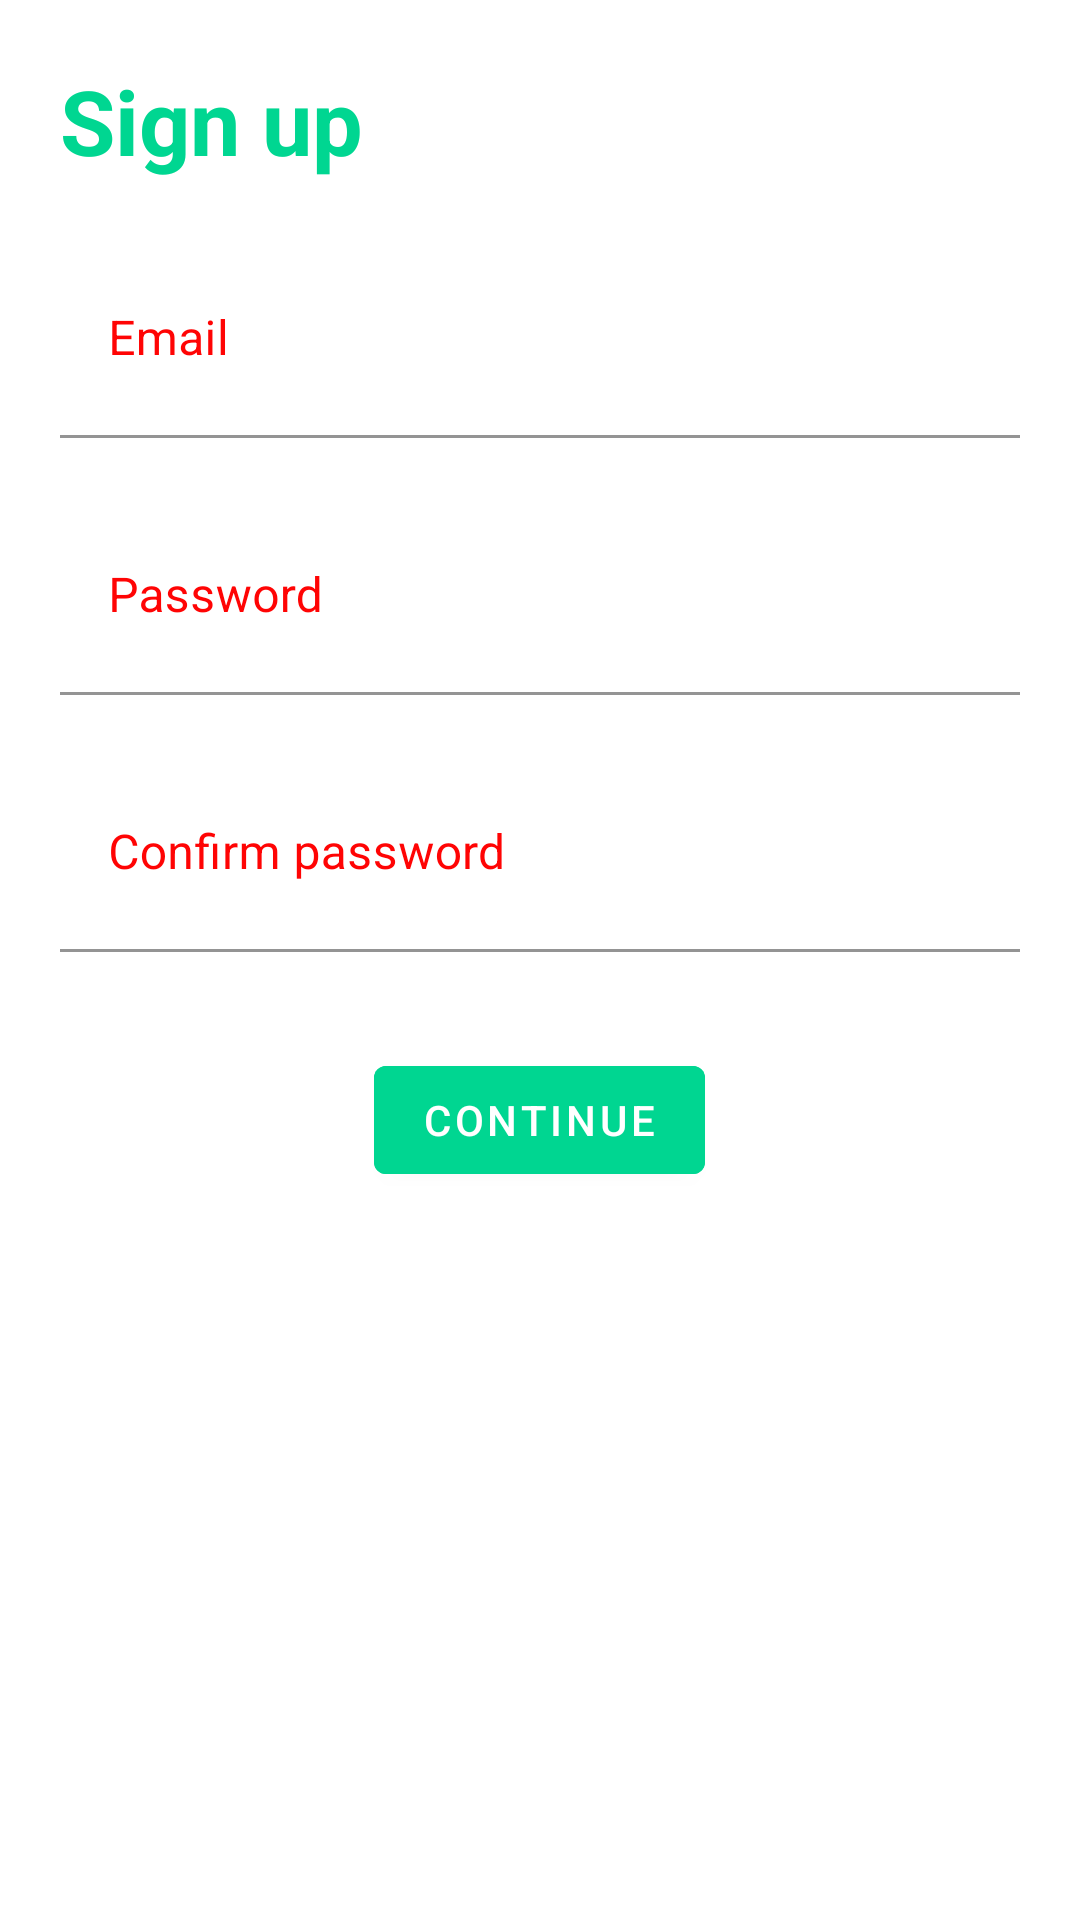

The Android layout XML behind this screen, and the referenced resources:
<!-- AndroidManifest.xml: application theme Theme.MyMatess -->
<!-- res/layout/register_activity.xml -->
<RelativeLayout xmlns:android="http://schemas.android.com/apk/res/android"
    xmlns:tools="http://schemas.android.com/tools"
    android:layout_width="match_parent"
    android:layout_height="match_parent"
    android:focusableInTouchMode="true"
    tools:context=".activity.RegisterActivity">

    <TextView
        android:id="@+id/sign_up"
        android:layout_width="wrap_content"
        android:layout_height="wrap_content"
        android:layout_marginLeft="20dp"
        android:layout_marginTop="20dp"
        android:text="Sign up"
        android:textColor="@color/green"
        android:textSize="30sp"
        android:textStyle="bold" />

    <LinearLayout
        android:id="@+id/register_form"
        android:layout_width="match_parent"
        android:layout_height="wrap_content"
        android:layout_below="@id/sign_up"
        android:layout_marginLeft="20dp"
        android:layout_marginTop="20dp"

        android:layout_marginRight="20dp"
        android:layout_marginBottom="32dp"
        android:orientation="vertical">

        <com.google.android.material.textfield.TextInputLayout
            android:layout_width="match_parent"
            android:layout_height="wrap_content"
            android:textColorHint="@color/red">

            <EditText
                android:id="@+id/email_input"
                android:layout_width="match_parent"
                android:layout_height="match_parent"
                android:background="@color/white"
                android:drawablePadding="16dp"
                android:hint="Email"
                android:inputType="textEmailAddress"
                android:maxLines="1"
                android:paddingBottom="20dp"
                android:textColor="@android:color/black"
                android:textSize="16sp" />

        </com.google.android.material.textfield.TextInputLayout>


        <com.google.android.material.textfield.TextInputLayout
            android:layout_width="match_parent"

            android:layout_height="wrap_content"
            android:textColorHint="@color/red">

            <EditText
                android:id="@+id/password"
                android:layout_width="match_parent"
                android:layout_height="match_parent"
                android:layout_marginTop="20dp"
                android:background="@color/white"
                android:drawablePadding="16dp"
                android:hint="Password"
                android:inputType="textPassword"
                android:maxLines="1"
                android:paddingBottom="20dp"
                android:textColor="@android:color/black"
                android:textSize="16sp" />

        </com.google.android.material.textfield.TextInputLayout>

        <com.google.android.material.textfield.TextInputLayout
            android:layout_width="match_parent"

            android:layout_height="wrap_content"
            android:textColorHint="@color/red">

            <EditText
                android:id="@+id/confirm_password"
                android:layout_width="match_parent"
                android:layout_height="match_parent"
                android:layout_marginTop="20dp"
                android:background="@color/white"
                android:drawablePadding="16dp"
                android:hint="Confirm password"
                android:inputType="textPassword"
                android:maxLines="1"
                android:paddingBottom="20dp"
                android:textColor="@android:color/black"
                android:textSize="16sp" />

        </com.google.android.material.textfield.TextInputLayout>

    </LinearLayout>

    <com.google.android.material.button.MaterialButton
        android:id="@+id/continue_button"
        android:layout_width="wrap_content"
        android:layout_height="wrap_content"
        android:layout_below="@id/register_form"
        android:layout_centerHorizontal="true"
        android:backgroundTint="@color/green"
        android:text="Continue">


    </com.google.android.material.button.MaterialButton>


</RelativeLayout>
<!-- resources referenced by this layout -->
<resources>
  <color name="green">#00d691</color>
  <color name="red">#FF0404</color>
  <color name="white">#FFFFFFFF</color>
  <style name="Theme.MyMatess" parent="Theme.MaterialComponents.Light.NoActionBar">
          
          <item name="colorPrimary">@color/purple_500</item>
          <item name="colorPrimaryVariant">@color/purple_700</item>
          <item name="colorOnPrimary">@color/white</item>
          
          <item name="colorSecondary">@color/green</item>
          <item name="colorSecondaryVariant">@color/teal_700</item>
          <item name="colorOnSecondary">@color/black</item>
          
          <item name="android:statusBarColor" tools:targetApi="l">?attr/colorPrimaryVariant</item>
          
      </style>
  <color name="purple_500">#00d691</color>
  <color name="purple_700">#00d691</color>
  <color name="teal_700">#FF018786</color>
  <color name="black">#FF000000</color>
</resources>
